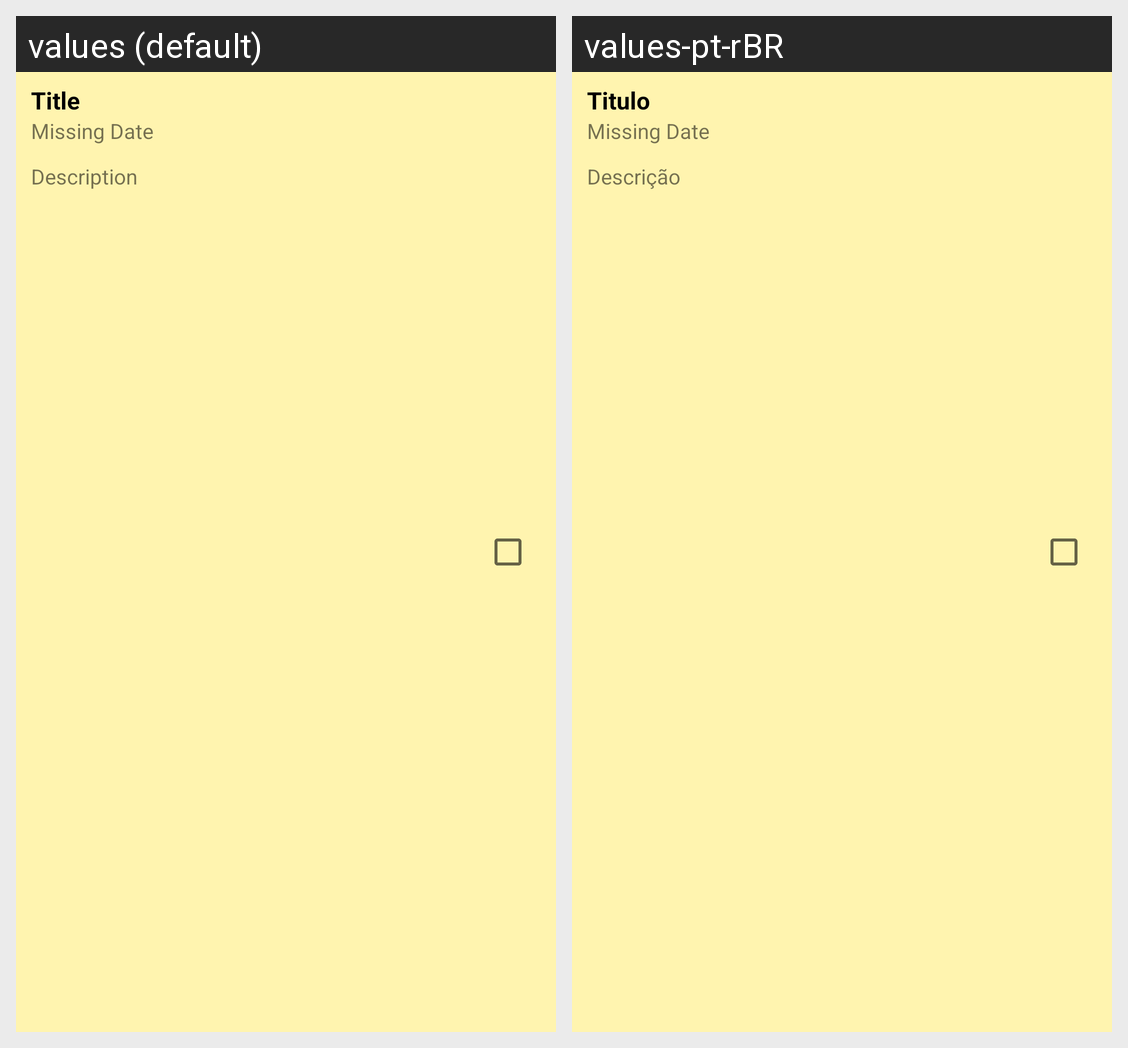

The same Android screen rendered under two of its app's locales, left to right. List the strings drawn on it with the default value and each locale's translation.
Android screen res/layout/product_list.xml rendered under 2 locales, left to right: values (default), values-pt-rBR. Device: Nexus 5 (rendered at 1080×1920; each locale shown at half size, 540×960, under a caption strip naming it); theme Theme.EldoradoToDoList.
Strings drawn on this screen, with the default value and each locale's value (text and hints the layout hard-codes, and strings that could not be matched under every locale, appear in the picture but are not listed):

Title
  values: Title
  values-pt-rBR: Titulo

DataView
  values: Missing Date
  values-pt-rBR: Missing Date

Description
  values: Description
  values-pt-rBR: Descrição
